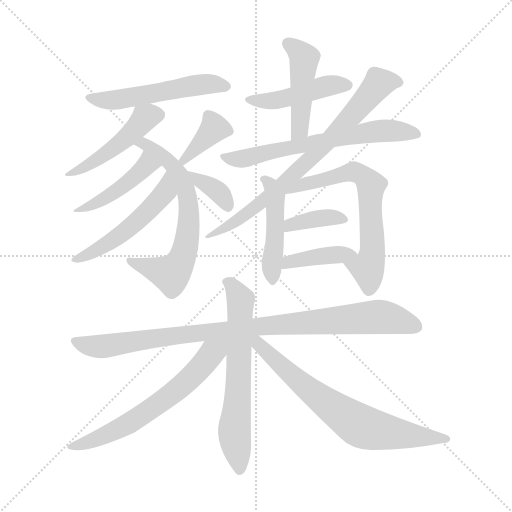
t = 0.00 s
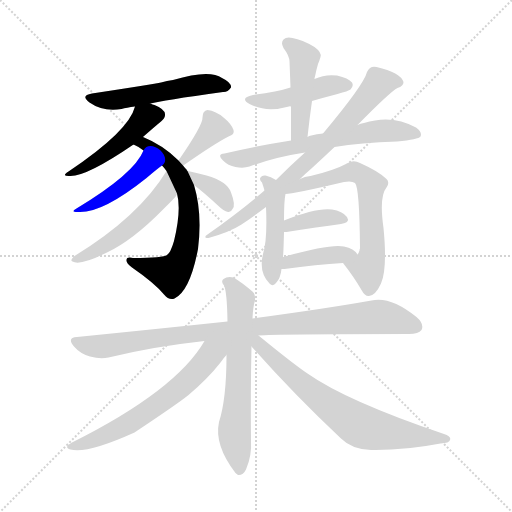
t = 2.66 s
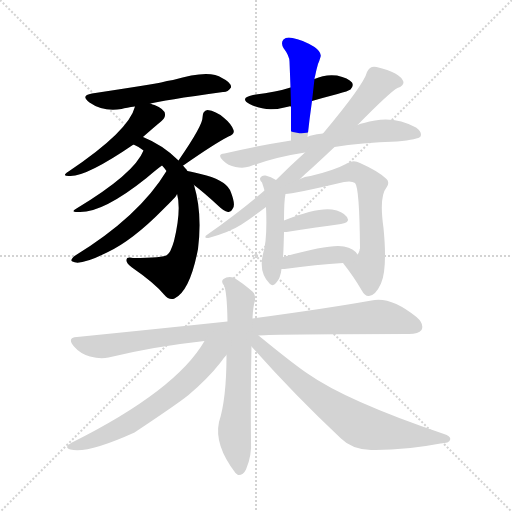
t = 5.31 s
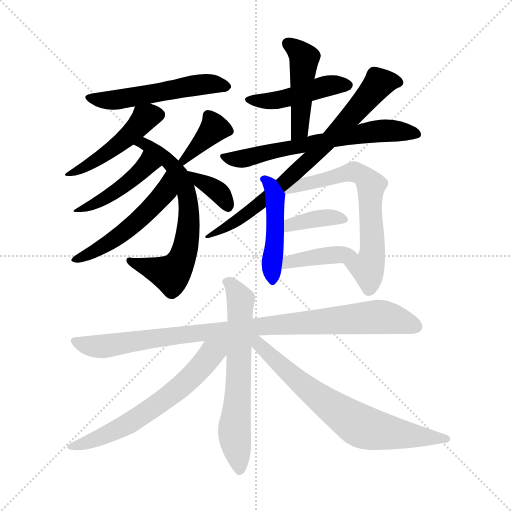
t = 7.97 s
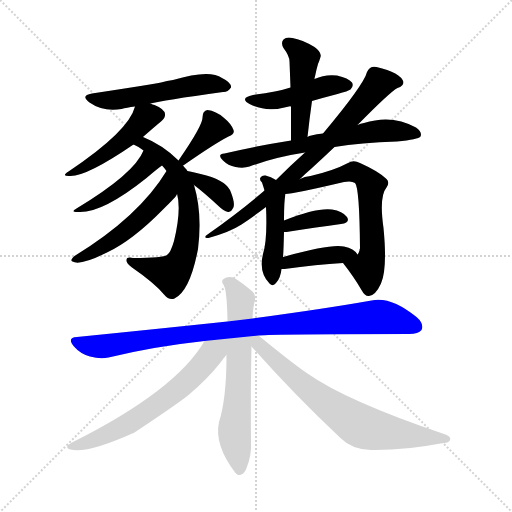
t = 10.62 s
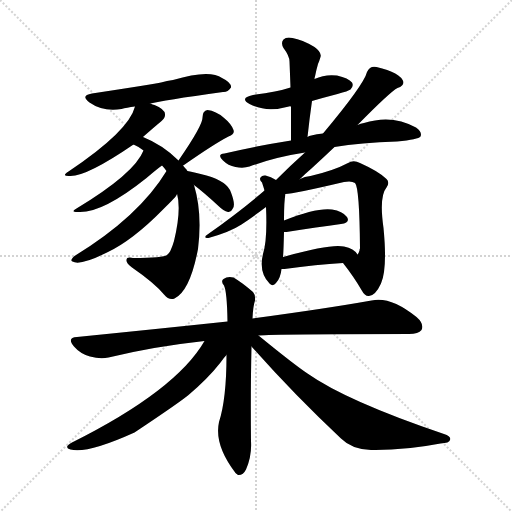
t = 13.28 s

The animated SVG that drew these frames (rendered in a browser with its animation timeline set to each time). Animation: 19 CSS @keyframes rules; one cycle of 13.28 s.

<svg version="1.1" viewBox="0 0 1024 1024" xmlns="http://www.w3.org/2000/svg">
  <g stroke="lightgray" stroke-dasharray="1,1" stroke-width="1" transform="scale(4, 4)">
    <line x1="0" y1="0" x2="256" y2="256"></line>
    <line x1="256" y1="0" x2="0" y2="256"></line>
    <line x1="128" y1="0" x2="128" y2="256"></line>
    <line x1="0" y1="128" x2="256" y2="128"></line>
  </g>
<g transform="scale(1, -1) translate(0, -900)">
   <style type="text/css">
    @keyframes keyframes0 {
      from {
       stroke: blue;
       stroke-dashoffset: 532;
       stroke-width: 128;
       }
       63% {
       animation-timing-function: step-end;
       stroke: blue;
       stroke-dashoffset: 0;
       stroke-width: 128;
       }
       to {
       stroke: black;
       stroke-width: 1024;
       }
       }
       #make-me-a-hanzi-animation-0 {
         animation: keyframes0 0.682943s both;
         animation-delay: 0.000000s;
         animation-timing-function: linear;
       }
    @keyframes keyframes1 {
      from {
       stroke: blue;
       stroke-dashoffset: 467;
       stroke-width: 128;
       }
       60% {
       animation-timing-function: step-end;
       stroke: blue;
       stroke-dashoffset: 0;
       stroke-width: 128;
       }
       to {
       stroke: black;
       stroke-width: 1024;
       }
       }
       #make-me-a-hanzi-animation-1 {
         animation: keyframes1 0.630046s both;
         animation-delay: 0.682943s;
         animation-timing-function: linear;
       }
    @keyframes keyframes2 {
      from {
       stroke: blue;
       stroke-dashoffset: 660;
       stroke-width: 128;
       }
       68% {
       animation-timing-function: step-end;
       stroke: blue;
       stroke-dashoffset: 0;
       stroke-width: 128;
       }
       to {
       stroke: black;
       stroke-width: 1024;
       }
       }
       #make-me-a-hanzi-animation-2 {
         animation: keyframes2 0.787109s both;
         animation-delay: 1.312988s;
         animation-timing-function: linear;
       }
    @keyframes keyframes3 {
      from {
       stroke: blue;
       stroke-dashoffset: 444;
       stroke-width: 128;
       }
       59% {
       animation-timing-function: step-end;
       stroke: blue;
       stroke-dashoffset: 0;
       stroke-width: 128;
       }
       to {
       stroke: black;
       stroke-width: 1024;
       }
       }
       #make-me-a-hanzi-animation-3 {
         animation: keyframes3 0.611328s both;
         animation-delay: 2.100098s;
         animation-timing-function: linear;
       }
    @keyframes keyframes4 {
      from {
       stroke: blue;
       stroke-dashoffset: 518;
       stroke-width: 128;
       }
       63% {
       animation-timing-function: step-end;
       stroke: blue;
       stroke-dashoffset: 0;
       stroke-width: 128;
       }
       to {
       stroke: black;
       stroke-width: 1024;
       }
       }
       #make-me-a-hanzi-animation-4 {
         animation: keyframes4 0.671549s both;
         animation-delay: 2.711426s;
         animation-timing-function: linear;
       }
    @keyframes keyframes5 {
      from {
       stroke: blue;
       stroke-dashoffset: 378;
       stroke-width: 128;
       }
       55% {
       animation-timing-function: step-end;
       stroke: blue;
       stroke-dashoffset: 0;
       stroke-width: 128;
       }
       to {
       stroke: black;
       stroke-width: 1024;
       }
       }
       #make-me-a-hanzi-animation-5 {
         animation: keyframes5 0.557617s both;
         animation-delay: 3.382975s;
         animation-timing-function: linear;
       }
    @keyframes keyframes6 {
      from {
       stroke: blue;
       stroke-dashoffset: 358;
       stroke-width: 128;
       }
       54% {
       animation-timing-function: step-end;
       stroke: blue;
       stroke-dashoffset: 0;
       stroke-width: 128;
       }
       to {
       stroke: black;
       stroke-width: 1024;
       }
       }
       #make-me-a-hanzi-animation-6 {
         animation: keyframes6 0.541341s both;
         animation-delay: 3.940592s;
         animation-timing-function: linear;
       }
    @keyframes keyframes7 {
      from {
       stroke: blue;
       stroke-dashoffset: 454;
       stroke-width: 128;
       }
       60% {
       animation-timing-function: step-end;
       stroke: blue;
       stroke-dashoffset: 0;
       stroke-width: 128;
       }
       to {
       stroke: black;
       stroke-width: 1024;
       }
       }
       #make-me-a-hanzi-animation-7 {
         animation: keyframes7 0.619466s both;
         animation-delay: 4.481934s;
         animation-timing-function: linear;
       }
    @keyframes keyframes8 {
      from {
       stroke: blue;
       stroke-dashoffset: 462;
       stroke-width: 128;
       }
       60% {
       animation-timing-function: step-end;
       stroke: blue;
       stroke-dashoffset: 0;
       stroke-width: 128;
       }
       to {
       stroke: black;
       stroke-width: 1024;
       }
       }
       #make-me-a-hanzi-animation-8 {
         animation: keyframes8 0.625977s both;
         animation-delay: 5.101400s;
         animation-timing-function: linear;
       }
    @keyframes keyframes9 {
      from {
       stroke: blue;
       stroke-dashoffset: 639;
       stroke-width: 128;
       }
       68% {
       animation-timing-function: step-end;
       stroke: blue;
       stroke-dashoffset: 0;
       stroke-width: 128;
       }
       to {
       stroke: black;
       stroke-width: 1024;
       }
       }
       #make-me-a-hanzi-animation-9 {
         animation: keyframes9 0.770020s both;
         animation-delay: 5.727376s;
         animation-timing-function: linear;
       }
    @keyframes keyframes10 {
      from {
       stroke: blue;
       stroke-dashoffset: 759;
       stroke-width: 128;
       }
       71% {
       animation-timing-function: step-end;
       stroke: blue;
       stroke-dashoffset: 0;
       stroke-width: 128;
       }
       to {
       stroke: black;
       stroke-width: 1024;
       }
       }
       #make-me-a-hanzi-animation-10 {
         animation: keyframes10 0.867676s both;
         animation-delay: 6.497396s;
         animation-timing-function: linear;
       }
    @keyframes keyframes11 {
      from {
       stroke: blue;
       stroke-dashoffset: 459;
       stroke-width: 128;
       }
       60% {
       animation-timing-function: step-end;
       stroke: blue;
       stroke-dashoffset: 0;
       stroke-width: 128;
       }
       to {
       stroke: black;
       stroke-width: 1024;
       }
       }
       #make-me-a-hanzi-animation-11 {
         animation: keyframes11 0.623535s both;
         animation-delay: 7.365072s;
         animation-timing-function: linear;
       }
    @keyframes keyframes12 {
      from {
       stroke: blue;
       stroke-dashoffset: 652;
       stroke-width: 128;
       }
       68% {
       animation-timing-function: step-end;
       stroke: blue;
       stroke-dashoffset: 0;
       stroke-width: 128;
       }
       to {
       stroke: black;
       stroke-width: 1024;
       }
       }
       #make-me-a-hanzi-animation-12 {
         animation: keyframes12 0.780599s both;
         animation-delay: 7.988607s;
         animation-timing-function: linear;
       }
    @keyframes keyframes13 {
      from {
       stroke: blue;
       stroke-dashoffset: 376;
       stroke-width: 128;
       }
       55% {
       animation-timing-function: step-end;
       stroke: blue;
       stroke-dashoffset: 0;
       stroke-width: 128;
       }
       to {
       stroke: black;
       stroke-width: 1024;
       }
       }
       #make-me-a-hanzi-animation-13 {
         animation: keyframes13 0.555990s both;
         animation-delay: 8.769206s;
         animation-timing-function: linear;
       }
    @keyframes keyframes14 {
      from {
       stroke: blue;
       stroke-dashoffset: 401;
       stroke-width: 128;
       }
       57% {
       animation-timing-function: step-end;
       stroke: blue;
       stroke-dashoffset: 0;
       stroke-width: 128;
       }
       to {
       stroke: black;
       stroke-width: 1024;
       }
       }
       #make-me-a-hanzi-animation-14 {
         animation: keyframes14 0.576335s both;
         animation-delay: 9.325195s;
         animation-timing-function: linear;
       }
    @keyframes keyframes15 {
      from {
       stroke: blue;
       stroke-dashoffset: 944;
       stroke-width: 128;
       }
       75% {
       animation-timing-function: step-end;
       stroke: blue;
       stroke-dashoffset: 0;
       stroke-width: 128;
       }
       to {
       stroke: black;
       stroke-width: 1024;
       }
       }
       #make-me-a-hanzi-animation-15 {
         animation: keyframes15 1.018229s both;
         animation-delay: 9.901530s;
         animation-timing-function: linear;
       }
    @keyframes keyframes16 {
      from {
       stroke: blue;
       stroke-dashoffset: 643;
       stroke-width: 128;
       }
       68% {
       animation-timing-function: step-end;
       stroke: blue;
       stroke-dashoffset: 0;
       stroke-width: 128;
       }
       to {
       stroke: black;
       stroke-width: 1024;
       }
       }
       #make-me-a-hanzi-animation-16 {
         animation: keyframes16 0.773275s both;
         animation-delay: 10.919759s;
         animation-timing-function: linear;
       }
    @keyframes keyframes17 {
      from {
       stroke: blue;
       stroke-dashoffset: 629;
       stroke-width: 128;
       }
       67% {
       animation-timing-function: step-end;
       stroke: blue;
       stroke-dashoffset: 0;
       stroke-width: 128;
       }
       to {
       stroke: black;
       stroke-width: 1024;
       }
       }
       #make-me-a-hanzi-animation-17 {
         animation: keyframes17 0.761882s both;
         animation-delay: 11.693034s;
         animation-timing-function: linear;
       }
    @keyframes keyframes18 {
      from {
       stroke: blue;
       stroke-dashoffset: 704;
       stroke-width: 128;
       }
       70% {
       animation-timing-function: step-end;
       stroke: blue;
       stroke-dashoffset: 0;
       stroke-width: 128;
       }
       to {
       stroke: black;
       stroke-width: 1024;
       }
       }
       #make-me-a-hanzi-animation-18 {
         animation: keyframes18 0.822917s both;
         animation-delay: 12.454915s;
         animation-timing-function: linear;
       }
</style>
<path d="M 301.0 693.0 Q 323.0 699.0 446.0 716.0 Q 455.0 715.0 462.0 725.0 Q 463.0 735.0 444.0 744.0 Q 419.0 762.0 346.0 740.0 Q 334.0 739.0 322.0 735.0 Q 309.0 732.0 184.0 713.0 Q 160.0 709.0 179.0 695.0 Q 206.0 676.0 243.0 682.0 Q 253.0 685.0 270.0 687.0 L 301.0 693.0 Z" fill="lightgray"></path> 
<path d="M 286.0 626.0 Q 286.0 627.0 287.0 627.0 Q 311.0 648.0 322.0 657.0 Q 331.0 664.0 330.0 672.0 Q 329.0 682.0 309.0 690.0 Q 305.0 691.0 301.0 693.0 C 275.0 703.0 275.0 703.0 270.0 687.0 Q 258.0 638.0 137.0 557.0 Q 121.0 547.0 141.0 548.0 Q 175.0 548.0 267.0 611.0 L 286.0 626.0 Z" fill="lightgray"></path> 
<path d="M 375.0 558.0 Q 374.0 559.0 373.0 561.0 Q 369.0 565.0 366.0 569.0 L 357.0 579.0 Q 326.0 610.0 286.0 626.0 C 259.0 638.0 240.0 625.0 267.0 611.0 Q 277.0 607.0 287.0 599.0 L 324.0 569.0 Q 328.0 565.0 333.0 558.0 L 354.0 513.0 Q 363.0 480.0 348.0 418.0 Q 341.0 394.0 334.0 390.0 Q 327.0 384.0 266.0 384.0 Q 253.0 387.0 253.0 380.0 Q 252.0 374.0 264.0 365.0 Q 309.0 334.0 328.0 311.0 Q 338.0 299.0 349.0 303.0 Q 380.0 318.0 396.0 402.0 Q 405.0 474.0 388.0 530.0 L 375.0 558.0 Z" fill="lightgray"></path> 
<path d="M 287.0 599.0 Q 269.0 553.0 153.0 483.0 Q 140.0 476.0 155.0 476.0 Q 203.0 472.0 293.0 544.0 Q 314.0 562.0 324.0 569.0 C 348.0 587.0 299.0 626.0 287.0 599.0 Z" fill="lightgray"></path> 
<path d="M 333.0 558.0 Q 278.0 467.0 149.0 388.0 Q 139.0 379.0 145.0 377.0 Q 160.0 368.0 214.0 395.0 Q 265.0 419.0 326.0 481.0 Q 354.0 508.0 353.0 510.0 Q 354.0 511.0 354.0 513.0 C 368.0 540.0 349.0 583.0 333.0 558.0 Z" fill="lightgray"></path> 
<path d="M 366.0 569.0 Q 367.0 570.0 368.0 570.0 Q 428.0 612.0 457.0 627.0 Q 470.0 631.0 467.0 640.0 Q 463.0 652.0 447.0 665.0 Q 432.0 678.0 415.0 680.0 Q 405.0 679.0 405.0 665.0 Q 406.0 650.0 357.0 579.0 C 340.0 554.0 340.0 554.0 366.0 569.0 Z" fill="lightgray"></path> 
<path d="M 388.0 530.0 Q 409.0 514.0 437.0 488.0 Q 447.0 478.0 456.0 476.0 Q 462.0 475.0 465.0 482.0 Q 472.0 489.0 462.0 515.0 Q 455.0 537.0 413.0 549.0 Q 388.0 556.0 375.0 558.0 C 345.0 563.0 364.0 548.0 388.0 530.0 Z" fill="lightgray"></path> 
<path d="M 624.0 698.0 Q 648.0 705.0 675.0 712.0 Q 697.0 718.0 701.0 721.0 Q 708.0 728.0 704.0 735.0 Q 697.0 744.0 674.0 749.0 Q 650.0 752.0 629.0 742.0 L 581.0 725.0 Q 554.0 716.0 506.0 710.0 Q 478.0 704.0 499.0 692.0 Q 532.0 674.0 578.0 687.0 Q 579.0 688.0 582.0 687.0 L 624.0 698.0 Z" fill="lightgray"></path> 
<path d="M 615.0 626.0 Q 619.0 663.0 624.0 698.0 L 629.0 742.0 Q 629.0 745.0 630.0 747.0 Q 633.0 762.0 636.0 772.0 Q 639.0 779.0 641.0 786.0 Q 644.0 795.0 629.0 806.0 Q 604.0 821.0 585.0 824.0 Q 573.0 827.0 567.0 821.0 Q 561.0 815.0 567.0 804.0 Q 579.0 788.0 579.0 777.0 Q 580.0 752.0 581.0 725.0 L 582.0 687.0 Q 582.0 656.0 582.0 619.0 C 582.0 589.0 612.0 596.0 615.0 626.0 Z" fill="lightgray"></path> 
<path d="M 669.0 606.0 Q 721.0 615.0 794.0 617.0 Q 837.0 621.0 841.0 627.0 Q 845.0 636.0 832.0 645.0 Q 784.0 672.0 728.0 654.0 Q 721.0 653.0 715.0 650.0 L 646.0 633.0 Q 619.0 630.0 615.0 626.0 L 582.0 619.0 Q 518.0 609.0 449.0 593.0 Q 433.0 592.0 446.0 579.0 Q 456.0 569.0 471.0 566.0 Q 487.0 563.0 499.0 567.0 Q 551.0 586.0 610.0 595.0 L 669.0 606.0 Z" fill="lightgray"></path> 
<path d="M 600.0 542.0 Q 610.0 552.0 624.0 564.0 Q 648.0 586.0 669.0 606.0 L 715.0 650.0 Q 781.0 717.0 795.0 724.0 Q 807.0 728.0 807.0 736.0 Q 801.0 755.0 753.0 766.0 Q 740.0 769.0 734.0 756.0 Q 728.0 731.0 646.0 633.0 L 610.0 595.0 Q 582.0 570.0 552.0 540.0 L 529.0 519.0 Q 480.0 477.0 415.0 431.0 Q 409.0 427.0 411.0 425.0 Q 412.0 424.0 417.0 424.0 Q 460.0 436.0 483.0 451.0 Q 507.0 467.0 532.0 486.0 L 600.0 542.0 Z" fill="lightgray"></path> 
<path d="M 552.0 540.0 Q 542.0 547.0 531.0 549.0 Q 524.0 550.0 521.0 545.0 Q 518.0 541.0 524.0 535.0 Q 527.0 526.0 529.0 519.0 L 532.0 486.0 Q 535.0 420.0 526.0 392.0 Q 517.0 356.0 539.0 333.0 Q 546.0 326.0 552.0 334.0 Q 561.0 343.0 563.0 362.0 L 566.0 386.0 Q 567.0 395.0 568.0 436.0 L 568.0 459.0 Q 568.0 499.0 571.0 512.0 L 552.0 540.0 Z" fill="lightgray"></path> 
<path d="M 686.0 374.0 Q 708.0 346.0 723.0 320.0 Q 730.0 307.0 738.0 308.0 Q 751.0 309.0 762.0 333.0 Q 775.0 363.0 767.0 444.0 Q 758.0 507.0 773.0 525.0 Q 780.0 535.0 773.0 542.0 Q 758.0 557.0 720.0 574.0 Q 707.0 581.0 696.0 574.0 Q 668.0 559.0 621.0 548.0 Q 609.0 547.0 600.0 542.0 C 546.0 522.0 541.0 509.0 571.0 512.0 Q 586.0 512.0 688.0 536.0 Q 703.0 539.0 710.0 534.0 Q 719.0 525.0 720.0 403.0 Q 719.0 402.0 719.0 399.0 Q 718.0 395.0 715.0 391.0 C 704.0 363.0 671.0 393.0 686.0 374.0 Z" fill="lightgray"></path> 
<path d="M 568.0 436.0 Q 569.0 436.0 573.0 436.0 Q 636.0 446.0 682.0 452.0 Q 701.0 455.0 694.0 466.0 Q 685.0 478.0 664.0 481.0 Q 633.0 485.0 568.0 459.0 C 540.0 448.0 538.0 436.0 568.0 436.0 Z" fill="lightgray"></path> 
<path d="M 563.0 362.0 Q 564.0 362.0 569.0 362.0 Q 633.0 371.0 686.0 374.0 C 716.0 376.0 726.0 376.0 715.0 391.0 Q 708.0 403.0 688.0 407.0 Q 661.0 413.0 566.0 386.0 C 537.0 378.0 533.0 362.0 563.0 362.0 Z" fill="lightgray"></path> 
<path d="M 517.0 229.0 Q 550.0 232.0 818.0 232.0 Q 837.0 232.0 843.0 240.0 Q 849.0 252.0 833.0 266.0 Q 781.0 308.0 743.0 299.0 Q 653.0 283.0 505.0 263.0 L 455.0 257.0 Q 313.0 242.0 154.0 226.0 Q 133.0 225.0 148.0 207.0 Q 161.0 192.0 180.0 187.0 Q 201.0 181.0 217.0 185.0 Q 307.0 207.0 409.0 218.0 L 517.0 229.0 Z" fill="lightgray"></path> 
<path d="M 505.0 263.0 Q 506.0 287.0 510.0 299.0 Q 511.0 311.0 506.0 316.0 Q 484.0 335.0 467.0 345.0 Q 455.0 348.0 447.0 342.0 Q 441.0 338.0 448.0 329.0 Q 454.0 317.0 455.0 257.0 L 453.0 190.0 Q 453.0 102.0 438.0 56.0 Q 428.0 10.0 471.0 -46.0 Q 472.0 -47.0 476.0 -50.0 Q 486.0 -51.0 492.0 -39.0 Q 504.0 -11.0 502.0 18.0 Q 501.0 121.0 503.0 207.0 L 505.0 263.0 Z" fill="lightgray"></path> 
<path d="M 409.0 218.0 Q 352.0 119.0 144.0 15.0 Q 126.0 5.0 141.0 1.0 Q 174.0 -8.0 269.0 35.0 Q 359.0 95.0 377.0 110.0 Q 416.0 143.0 441.0 175.0 Q 447.0 184.0 453.0 190.0 C 483.0 225.0 442.0 272.0 409.0 218.0 Z" fill="lightgray"></path> 
<path d="M 503.0 207.0 Q 588.0 111.0 682.0 23.0 Q 704.0 1.0 742.0 0.0 Q 809.0 -1.0 881.0 13.0 Q 899.0 14.0 900.0 20.0 Q 903.0 27.0 888.0 32.0 Q 693.0 98.0 615.0 153.0 Q 588.0 171.0 517.0 229.0 C 494.0 248.0 483.0 229.0 503.0 207.0 Z" fill="lightgray"></path> 
      <clipPath id="make-me-a-hanzi-clip-0">
      <path d="M 301.0 693.0 Q 323.0 699.0 446.0 716.0 Q 455.0 715.0 462.0 725.0 Q 463.0 735.0 444.0 744.0 Q 419.0 762.0 346.0 740.0 Q 334.0 739.0 322.0 735.0 Q 309.0 732.0 184.0 713.0 Q 160.0 709.0 179.0 695.0 Q 206.0 676.0 243.0 682.0 Q 253.0 685.0 270.0 687.0 L 301.0 693.0 Z" fill="lightgray"></path>
      </clipPath>
      <path clip-path="url(#make-me-a-hanzi-clip-0)" d="M 180.0 704.0 L 234.0 700.0 L 395.0 730.0 L 453.0 727.0 " fill="none" id="make-me-a-hanzi-animation-0" stroke-dasharray="404 808" stroke-linecap="round"></path>

      <clipPath id="make-me-a-hanzi-clip-1">
      <path d="M 286.0 626.0 Q 286.0 627.0 287.0 627.0 Q 311.0 648.0 322.0 657.0 Q 331.0 664.0 330.0 672.0 Q 329.0 682.0 309.0 690.0 Q 305.0 691.0 301.0 693.0 C 275.0 703.0 275.0 703.0 270.0 687.0 Q 258.0 638.0 137.0 557.0 Q 121.0 547.0 141.0 548.0 Q 175.0 548.0 267.0 611.0 L 286.0 626.0 Z" fill="lightgray"></path>
      </clipPath>
      <path clip-path="url(#make-me-a-hanzi-clip-1)" d="M 317.0 671.0 L 289.0 663.0 L 230.0 604.0 L 145.0 555.0 " fill="none" id="make-me-a-hanzi-animation-1" stroke-dasharray="339 678" stroke-linecap="round"></path>

      <clipPath id="make-me-a-hanzi-clip-2">
      <path d="M 375.0 558.0 Q 374.0 559.0 373.0 561.0 Q 369.0 565.0 366.0 569.0 L 357.0 579.0 Q 326.0 610.0 286.0 626.0 C 259.0 638.0 240.0 625.0 267.0 611.0 Q 277.0 607.0 287.0 599.0 L 324.0 569.0 Q 328.0 565.0 333.0 558.0 L 354.0 513.0 Q 363.0 480.0 348.0 418.0 Q 341.0 394.0 334.0 390.0 Q 327.0 384.0 266.0 384.0 Q 253.0 387.0 253.0 380.0 Q 252.0 374.0 264.0 365.0 Q 309.0 334.0 328.0 311.0 Q 338.0 299.0 349.0 303.0 Q 380.0 318.0 396.0 402.0 Q 405.0 474.0 388.0 530.0 L 375.0 558.0 Z" fill="lightgray"></path>
      </clipPath>
      <path clip-path="url(#make-me-a-hanzi-clip-2)" d="M 274.0 612.0 L 289.0 612.0 L 311.0 599.0 L 350.0 563.0 L 372.0 519.0 L 378.0 455.0 L 369.0 396.0 L 342.0 352.0 L 261.0 379.0 " fill="none" id="make-me-a-hanzi-animation-2" stroke-dasharray="532 1064" stroke-linecap="round"></path>

      <clipPath id="make-me-a-hanzi-clip-3">
      <path d="M 287.0 599.0 Q 269.0 553.0 153.0 483.0 Q 140.0 476.0 155.0 476.0 Q 203.0 472.0 293.0 544.0 Q 314.0 562.0 324.0 569.0 C 348.0 587.0 299.0 626.0 287.0 599.0 Z" fill="lightgray"></path>
      </clipPath>
      <path clip-path="url(#make-me-a-hanzi-clip-3)" d="M 316.0 572.0 L 293.0 570.0 L 229.0 514.0 L 180.0 487.0 L 163.0 487.0 L 160.0 481.0 " fill="none" id="make-me-a-hanzi-animation-3" stroke-dasharray="316 632" stroke-linecap="round"></path>

      <clipPath id="make-me-a-hanzi-clip-4">
      <path d="M 333.0 558.0 Q 278.0 467.0 149.0 388.0 Q 139.0 379.0 145.0 377.0 Q 160.0 368.0 214.0 395.0 Q 265.0 419.0 326.0 481.0 Q 354.0 508.0 353.0 510.0 Q 354.0 511.0 354.0 513.0 C 368.0 540.0 349.0 583.0 333.0 558.0 Z" fill="lightgray"></path>
      </clipPath>
      <path clip-path="url(#make-me-a-hanzi-clip-4)" d="M 332.0 551.0 L 329.0 514.0 L 293.0 475.0 L 234.0 425.0 L 150.0 381.0 " fill="none" id="make-me-a-hanzi-animation-4" stroke-dasharray="390 780" stroke-linecap="round"></path>

      <clipPath id="make-me-a-hanzi-clip-5">
      <path d="M 366.0 569.0 Q 367.0 570.0 368.0 570.0 Q 428.0 612.0 457.0 627.0 Q 470.0 631.0 467.0 640.0 Q 463.0 652.0 447.0 665.0 Q 432.0 678.0 415.0 680.0 Q 405.0 679.0 405.0 665.0 Q 406.0 650.0 357.0 579.0 C 340.0 554.0 340.0 554.0 366.0 569.0 Z" fill="lightgray"></path>
      </clipPath>
      <path clip-path="url(#make-me-a-hanzi-clip-5)" d="M 457.0 637.0 L 429.0 643.0 L 364.0 576.0 " fill="none" id="make-me-a-hanzi-animation-5" stroke-dasharray="250 500" stroke-linecap="round"></path>

      <clipPath id="make-me-a-hanzi-clip-6">
      <path d="M 388.0 530.0 Q 409.0 514.0 437.0 488.0 Q 447.0 478.0 456.0 476.0 Q 462.0 475.0 465.0 482.0 Q 472.0 489.0 462.0 515.0 Q 455.0 537.0 413.0 549.0 Q 388.0 556.0 375.0 558.0 C 345.0 563.0 364.0 548.0 388.0 530.0 Z" fill="lightgray"></path>
      </clipPath>
      <path clip-path="url(#make-me-a-hanzi-clip-6)" d="M 379.0 551.0 L 430.0 522.0 L 455.0 487.0 " fill="none" id="make-me-a-hanzi-animation-6" stroke-dasharray="230 460" stroke-linecap="round"></path>

      <clipPath id="make-me-a-hanzi-clip-7">
      <path d="M 624.0 698.0 Q 648.0 705.0 675.0 712.0 Q 697.0 718.0 701.0 721.0 Q 708.0 728.0 704.0 735.0 Q 697.0 744.0 674.0 749.0 Q 650.0 752.0 629.0 742.0 L 581.0 725.0 Q 554.0 716.0 506.0 710.0 Q 478.0 704.0 499.0 692.0 Q 532.0 674.0 578.0 687.0 Q 579.0 688.0 582.0 687.0 L 624.0 698.0 Z" fill="lightgray"></path>
      </clipPath>
      <path clip-path="url(#make-me-a-hanzi-clip-7)" d="M 500.0 702.0 L 550.0 699.0 L 654.0 729.0 L 694.0 730.0 " fill="none" id="make-me-a-hanzi-animation-7" stroke-dasharray="326 652" stroke-linecap="round"></path>

      <clipPath id="make-me-a-hanzi-clip-8">
      <path d="M 615.0 626.0 Q 619.0 663.0 624.0 698.0 L 629.0 742.0 Q 629.0 745.0 630.0 747.0 Q 633.0 762.0 636.0 772.0 Q 639.0 779.0 641.0 786.0 Q 644.0 795.0 629.0 806.0 Q 604.0 821.0 585.0 824.0 Q 573.0 827.0 567.0 821.0 Q 561.0 815.0 567.0 804.0 Q 579.0 788.0 579.0 777.0 Q 580.0 752.0 581.0 725.0 L 582.0 687.0 Q 582.0 656.0 582.0 619.0 C 582.0 589.0 612.0 596.0 615.0 626.0 Z" fill="lightgray"></path>
      </clipPath>
      <path clip-path="url(#make-me-a-hanzi-clip-8)" d="M 576.0 813.0 L 608.0 784.0 L 600.0 650.0 L 596.0 635.0 L 586.0 626.0 " fill="none" id="make-me-a-hanzi-animation-8" stroke-dasharray="334 668" stroke-linecap="round"></path>

      <clipPath id="make-me-a-hanzi-clip-9">
      <path d="M 669.0 606.0 Q 721.0 615.0 794.0 617.0 Q 837.0 621.0 841.0 627.0 Q 845.0 636.0 832.0 645.0 Q 784.0 672.0 728.0 654.0 Q 721.0 653.0 715.0 650.0 L 646.0 633.0 Q 619.0 630.0 615.0 626.0 L 582.0 619.0 Q 518.0 609.0 449.0 593.0 Q 433.0 592.0 446.0 579.0 Q 456.0 569.0 471.0 566.0 Q 487.0 563.0 499.0 567.0 Q 551.0 586.0 610.0 595.0 L 669.0 606.0 Z" fill="lightgray"></path>
      </clipPath>
      <path clip-path="url(#make-me-a-hanzi-clip-9)" d="M 458.0 584.0 L 500.0 585.0 L 637.0 618.0 L 755.0 638.0 L 792.0 639.0 L 835.0 631.0 " fill="none" id="make-me-a-hanzi-animation-9" stroke-dasharray="511 1022" stroke-linecap="round"></path>

      <clipPath id="make-me-a-hanzi-clip-10">
      <path d="M 600.0 542.0 Q 610.0 552.0 624.0 564.0 Q 648.0 586.0 669.0 606.0 L 715.0 650.0 Q 781.0 717.0 795.0 724.0 Q 807.0 728.0 807.0 736.0 Q 801.0 755.0 753.0 766.0 Q 740.0 769.0 734.0 756.0 Q 728.0 731.0 646.0 633.0 L 610.0 595.0 Q 582.0 570.0 552.0 540.0 L 529.0 519.0 Q 480.0 477.0 415.0 431.0 Q 409.0 427.0 411.0 425.0 Q 412.0 424.0 417.0 424.0 Q 460.0 436.0 483.0 451.0 Q 507.0 467.0 532.0 486.0 L 600.0 542.0 Z" fill="lightgray"></path>
      </clipPath>
      <path clip-path="url(#make-me-a-hanzi-clip-10)" d="M 797.0 736.0 L 758.0 733.0 L 663.0 624.0 L 563.0 529.0 L 483.0 464.0 L 414.0 427.0 " fill="none" id="make-me-a-hanzi-animation-10" stroke-dasharray="631 1262" stroke-linecap="round"></path>

      <clipPath id="make-me-a-hanzi-clip-11">
      <path d="M 552.0 540.0 Q 542.0 547.0 531.0 549.0 Q 524.0 550.0 521.0 545.0 Q 518.0 541.0 524.0 535.0 Q 527.0 526.0 529.0 519.0 L 532.0 486.0 Q 535.0 420.0 526.0 392.0 Q 517.0 356.0 539.0 333.0 Q 546.0 326.0 552.0 334.0 Q 561.0 343.0 563.0 362.0 L 566.0 386.0 Q 567.0 395.0 568.0 436.0 L 568.0 459.0 Q 568.0 499.0 571.0 512.0 L 552.0 540.0 Z" fill="lightgray"></path>
      </clipPath>
      <path clip-path="url(#make-me-a-hanzi-clip-11)" d="M 528.0 542.0 L 543.0 527.0 L 550.0 508.0 L 551.0 427.0 L 544.0 347.0 " fill="none" id="make-me-a-hanzi-animation-11" stroke-dasharray="331 662" stroke-linecap="round"></path>

      <clipPath id="make-me-a-hanzi-clip-12">
      <path d="M 686.0 374.0 Q 708.0 346.0 723.0 320.0 Q 730.0 307.0 738.0 308.0 Q 751.0 309.0 762.0 333.0 Q 775.0 363.0 767.0 444.0 Q 758.0 507.0 773.0 525.0 Q 780.0 535.0 773.0 542.0 Q 758.0 557.0 720.0 574.0 Q 707.0 581.0 696.0 574.0 Q 668.0 559.0 621.0 548.0 Q 609.0 547.0 600.0 542.0 C 546.0 522.0 541.0 509.0 571.0 512.0 Q 586.0 512.0 688.0 536.0 Q 703.0 539.0 710.0 534.0 Q 719.0 525.0 720.0 403.0 Q 719.0 402.0 719.0 399.0 Q 718.0 395.0 715.0 391.0 C 704.0 363.0 671.0 393.0 686.0 374.0 Z" fill="lightgray"></path>
      </clipPath>
      <path clip-path="url(#make-me-a-hanzi-clip-12)" d="M 573.0 516.0 L 618.0 534.0 L 708.0 557.0 L 734.0 541.0 L 742.0 530.0 L 745.0 431.0 L 745.0 393.0 L 735.0 364.0 L 738.0 321.0 " fill="none" id="make-me-a-hanzi-animation-12" stroke-dasharray="524 1048" stroke-linecap="round"></path>

      <clipPath id="make-me-a-hanzi-clip-13">
      <path d="M 568.0 436.0 Q 569.0 436.0 573.0 436.0 Q 636.0 446.0 682.0 452.0 Q 701.0 455.0 694.0 466.0 Q 685.0 478.0 664.0 481.0 Q 633.0 485.0 568.0 459.0 C 540.0 448.0 538.0 436.0 568.0 436.0 Z" fill="lightgray"></path>
      </clipPath>
      <path clip-path="url(#make-me-a-hanzi-clip-13)" d="M 571.0 442.0 L 582.0 451.0 L 640.0 464.0 L 686.0 461.0 " fill="none" id="make-me-a-hanzi-animation-13" stroke-dasharray="248 496" stroke-linecap="round"></path>

      <clipPath id="make-me-a-hanzi-clip-14">
      <path d="M 563.0 362.0 Q 564.0 362.0 569.0 362.0 Q 633.0 371.0 686.0 374.0 C 716.0 376.0 726.0 376.0 715.0 391.0 Q 708.0 403.0 688.0 407.0 Q 661.0 413.0 566.0 386.0 C 537.0 378.0 533.0 362.0 563.0 362.0 Z" fill="lightgray"></path>
      </clipPath>
      <path clip-path="url(#make-me-a-hanzi-clip-14)" d="M 566.0 368.0 L 579.0 378.0 L 602.0 383.0 L 707.0 393.0 " fill="none" id="make-me-a-hanzi-animation-14" stroke-dasharray="273 546" stroke-linecap="round"></path>

      <clipPath id="make-me-a-hanzi-clip-15">
      <path d="M 517.0 229.0 Q 550.0 232.0 818.0 232.0 Q 837.0 232.0 843.0 240.0 Q 849.0 252.0 833.0 266.0 Q 781.0 308.0 743.0 299.0 Q 653.0 283.0 505.0 263.0 L 455.0 257.0 Q 313.0 242.0 154.0 226.0 Q 133.0 225.0 148.0 207.0 Q 161.0 192.0 180.0 187.0 Q 201.0 181.0 217.0 185.0 Q 307.0 207.0 409.0 218.0 L 517.0 229.0 Z" fill="lightgray"></path>
      </clipPath>
      <path clip-path="url(#make-me-a-hanzi-clip-15)" d="M 151.0 216.0 L 208.0 207.0 L 516.0 248.0 L 760.0 266.0 L 832.0 247.0 " fill="none" id="make-me-a-hanzi-animation-15" stroke-dasharray="816 1632" stroke-linecap="round"></path>

      <clipPath id="make-me-a-hanzi-clip-16">
      <path d="M 505.0 263.0 Q 506.0 287.0 510.0 299.0 Q 511.0 311.0 506.0 316.0 Q 484.0 335.0 467.0 345.0 Q 455.0 348.0 447.0 342.0 Q 441.0 338.0 448.0 329.0 Q 454.0 317.0 455.0 257.0 L 453.0 190.0 Q 453.0 102.0 438.0 56.0 Q 428.0 10.0 471.0 -46.0 Q 472.0 -47.0 476.0 -50.0 Q 486.0 -51.0 492.0 -39.0 Q 504.0 -11.0 502.0 18.0 Q 501.0 121.0 503.0 207.0 L 505.0 263.0 Z" fill="lightgray"></path>
      </clipPath>
      <path clip-path="url(#make-me-a-hanzi-clip-16)" d="M 455.0 336.0 L 481.0 300.0 L 469.0 37.0 L 479.0 -42.0 " fill="none" id="make-me-a-hanzi-animation-16" stroke-dasharray="515 1030" stroke-linecap="round"></path>

      <clipPath id="make-me-a-hanzi-clip-17">
      <path d="M 409.0 218.0 Q 352.0 119.0 144.0 15.0 Q 126.0 5.0 141.0 1.0 Q 174.0 -8.0 269.0 35.0 Q 359.0 95.0 377.0 110.0 Q 416.0 143.0 441.0 175.0 Q 447.0 184.0 453.0 190.0 C 483.0 225.0 442.0 272.0 409.0 218.0 Z" fill="lightgray"></path>
      </clipPath>
      <path clip-path="url(#make-me-a-hanzi-clip-17)" d="M 447.0 217.0 L 369.0 132.0 L 267.0 58.0 L 186.0 19.0 L 146.0 7.0 " fill="none" id="make-me-a-hanzi-animation-17" stroke-dasharray="501 1002" stroke-linecap="round"></path>

      <clipPath id="make-me-a-hanzi-clip-18">
      <path d="M 503.0 207.0 Q 588.0 111.0 682.0 23.0 Q 704.0 1.0 742.0 0.0 Q 809.0 -1.0 881.0 13.0 Q 899.0 14.0 900.0 20.0 Q 903.0 27.0 888.0 32.0 Q 693.0 98.0 615.0 153.0 Q 588.0 171.0 517.0 229.0 C 494.0 248.0 483.0 229.0 503.0 207.0 Z" fill="lightgray"></path>
      </clipPath>
      <path clip-path="url(#make-me-a-hanzi-clip-18)" d="M 511.0 222.0 L 539.0 189.0 L 607.0 129.0 L 714.0 52.0 L 764.0 37.0 L 893.0 22.0 " fill="none" id="make-me-a-hanzi-animation-18" stroke-dasharray="576 1152" stroke-linecap="round"></path>

</g>
</svg>
